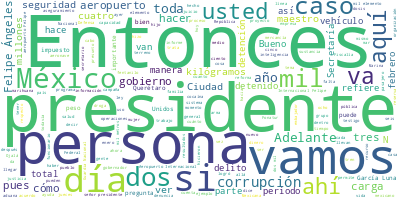

Values plotted in this chart, from the file beside it:
Participante, Texto, Sentimiento, Palabras, Dia, Mes, Anio
PRESIDENTE ANDRES MANUEL LOPEZ OBRADOR, Buenos días. Ánimo, ánimo, ánimo., 0.0, 5, 07, 02, 2023
PRESIDENTE ANDRES MANUEL LOPEZ OBRADOR, Bueno, pues hoy, como cada martes de cad…, 0.0, 33, 07, 02, 2023
PRESIDENTE ANDRES MANUEL LOPEZ OBRADOR, Al final, también se va a informar sobre…, 0.0, 28, 07, 02, 2023
JOSE RAFAEL OJEDA DURAN, Con permiso, señor. Muy buenos días., 0.0, 6, 07, 02, 2023
JOSE RAFAEL OJEDA DURAN, Para dar el informe de seguridad conjunt…, 0.0, 76, 07, 02, 2023
JOSE RAFAEL OJEDA DURAN, En lo que se refiere a personal desplega…, 0.0, 26, 07, 02, 2023
JOSE RAFAEL OJEDA DURAN, En lo que se refiere al mantenimiento de…, 0.0, 82, 07, 02, 2023
JOSE RAFAEL OJEDA DURAN, En lo que se refiere a protección maríti…, 0.0, 59, 07, 02, 2023
JOSE RAFAEL OJEDA DURAN, Y aquí se puede ver todo lo que se ha he…, 0.0, 27, 07, 02, 2023
JOSE RAFAEL OJEDA DURAN, Aduanas marítimas, la recaudación de est…, 0.0, 49, 07, 02, 2023
JOSE RAFAEL OJEDA DURAN, La coordinación estrategia en lo que es …, 0.0, 73, 07, 02, 2023
JOSE RAFAEL OJEDA DURAN, En lo que se refiere a estrategia de seg…, 0.0, 71, 07, 02, 2023
JOSE RAFAEL OJEDA DURAN, También, siguiendo con esa temática del …, 0.0, 32, 07, 02, 2023
JOSE RAFAEL OJEDA DURAN, Y en lo que se refiere en estrategia de …, 0.0, 51, 07, 02, 2023
JOSE RAFAEL OJEDA DURAN, En lo que se refiere a erradicaciones, a…, 0.0, 86, 07, 02, 2023
JOSE RAFAEL OJEDA DURAN, En lo que se refiere a aseguramientos de…, 0.0, 62, 07, 02, 2023
JOSE RAFAEL OJEDA DURAN, Aseguramiento de cocaína, que se dio en …, 0.0, 38, 07, 02, 2023
JOSE RAFAEL OJEDA DURAN, En recorridos que se hacen, patrullajes …, 0.0, 41, 07, 02, 2023
JOSE RAFAEL OJEDA DURAN, También, aseguramiento de percusores quí…, 0.0, 48, 07, 02, 2023
JOSE RAFAEL OJEDA DURAN, Se detectó una molécula, como la pueden …, 0.0, 57, 07, 02, 2023
JOSE RAFAEL OJEDA DURAN, También otros percusores químicos para l…, 0.0, 97, 07, 02, 2023
JOSE RAFAEL OJEDA DURAN, En lo que se refiere también a uso de in…, 0.0, 58, 07, 02, 2023
JOSE RAFAEL OJEDA DURAN, En lo que se refiere a impartición de ju…, 0.0, 28, 07, 02, 2023
JOSE RAFAEL OJEDA DURAN, En lo que se refiere a actividades ilíci…, 0.0, 45, 07, 02, 2023
JOSE RAFAEL OJEDA DURAN, En lo que se refiere a narcotráfico y co…, 0.0, 79, 07, 02, 2023
JOSE RAFAEL OJEDA DURAN, Igualmente, casos particulares, 19 perso…, 0.0, 49, 07, 02, 2023
JOSE RAFAEL OJEDA DURAN, La que sigue, por favor. En lo que se re…, 0.0, 50, 07, 02, 2023
JOSE RAFAEL OJEDA DURAN, La Secretaría de la Defensa cuenta con u…, 0.0, 20, 07, 02, 2023
JOSE RAFAEL OJEDA DURAN, En lo que se refiere a la Secretaría de …, 0.0, 29, 07, 02, 2023
JOSE RAFAEL OJEDA DURAN, La Secretaría de la Defensa tiene 91 ele…, 0.0, 24, 07, 02, 2023
JOSE RAFAEL OJEDA DURAN, En lo que se refiere al transístmico, se…, 0.0, 31, 07, 02, 2023
JOSE RAFAEL OJEDA DURAN, Y, por último, en la atención al COVID, …, 0.0, 50, 07, 02, 2023
JOSE RAFAEL OJEDA DURAN, Le cedo la palabra al señor general., 0.0, 7, 07, 02, 2023
LUIS CRESENCIO SANDOVAL GONZALEZ, Con su permiso, señor presidente. Contin…, 0.0, 12, 07, 02, 2023
LUIS CRESENCIO SANDOVAL GONZALEZ, Sobre el efectivo y reclutamiento de la …, 0.0, 48, 07, 02, 2023
LUIS CRESENCIO SANDOVAL GONZALEZ, En construcciones ya tenemos 262 compañí…, 0.0, 41, 07, 02, 2023
LUIS CRESENCIO SANDOVAL GONZALEZ, En cuanto a apoyos de seguridad a la Sec…, 0.0, 21, 07, 02, 2023
LUIS CRESENCIO SANDOVAL GONZALEZ, En reclusorios, se trasladaron a 14, hub…, 0.0, 12, 07, 02, 2023
LUIS CRESENCIO SANDOVAL GONZALEZ, A la Secretaría de Agricultura y Desarro…, 0.0, 23, 07, 02, 2023
LUIS CRESENCIO SANDOVAL GONZALEZ, Al Metro continúan dándole seguridad a l…, 0.0, 12, 07, 02, 2023
LUIS CRESENCIO SANDOVAL GONZALEZ, Aquí tenemos 11 misiones, de estas 11 mi…, 0.0, 28, 07, 02, 2023
LUIS CRESENCIO SANDOVAL GONZALEZ, Dentro del uso de la inteligencia, en es…, 0.0, 48, 07, 02, 2023
LUIS CRESENCIO SANDOVAL GONZALEZ, El día 20, dos personas en Durango., 0.0, 7, 07, 02, 2023
LUIS CRESENCIO SANDOVAL GONZALEZ, El día 21 de enero, en Hopelchén, Campec…, 0.0, 39, 07, 02, 2023
LUIS CRESENCIO SANDOVAL GONZALEZ, El día 18, tres personas. El día 20, otr…, 0.0, 46, 07, 02, 2023
LUIS CRESENCIO SANDOVAL GONZALEZ, El día 24 una persona más por la Fiscalí…, 0.0, 21, 07, 02, 2023
LUIS CRESENCIO SANDOVAL GONZALEZ, Adelante. El día 31 en Zacapu, Michoacán…, 0.0, 29, 07, 02, 2023
LUIS CRESENCIO SANDOVAL GONZALEZ, El día 3 de febrero en la Ciudad de Méxi…, 0.0, 36, 07, 02, 2023
LUIS CRESENCIO SANDOVAL GONZALEZ, También, dentro de estas detenciones rel…, 0.0, 52, 07, 02, 2023
LUIS CRESENCIO SANDOVAL GONZALEZ, Adelante. Estos son los resultados total…, 0.0, 86, 07, 02, 2023
LUIS CRESENCIO SANDOVAL GONZALEZ, De todos los resultados, el 32 por cient…, 0.0, 40, 07, 02, 2023
LUIS CRESENCIO SANDOVAL GONZALEZ, Dentro de los aseguramientos de drogas, …, 0.0, 18, 07, 02, 2023
LUIS CRESENCIO SANDOVAL GONZALEZ, El 22 en Hermosillo, 269.5 litros de met…, 0.0, 9, 07, 02, 2023
LUIS CRESENCIO SANDOVAL GONZALEZ, El día 27 en Querobabi, 434 litros de me…, 0.0, 10, 07, 02, 2023
LUIS CRESENCIO SANDOVAL GONZALEZ, El día 28 de enero, 246 kilógramos de co…, 0.0, 9, 07, 02, 2023
LUIS CRESENCIO SANDOVAL GONZALEZ, El día 29, en Tijuana, mil 800 kilógramo…, 0.0, 10, 07, 02, 2023
LUIS CRESENCIO SANDOVAL GONZALEZ, El día 1º de febrero en Ensenada, 500 ki…, 0.0, 17, 07, 02, 2023
LUIS CRESENCIO SANDOVAL GONZALEZ, El día 1º de febrero también, en Culiacá…, 0.0, 25, 07, 02, 2023
LUIS CRESENCIO SANDOVAL GONZALEZ, En Cosalá, Sinaloa, el día 3, 340 kilógr…, 0.0, 23, 07, 02, 2023
LUIS CRESENCIO SANDOVAL GONZALEZ, El día 5 de febrero, 222 kilógramos de m…, 0.0, 15, 07, 02, 2023
... 438 more rows
